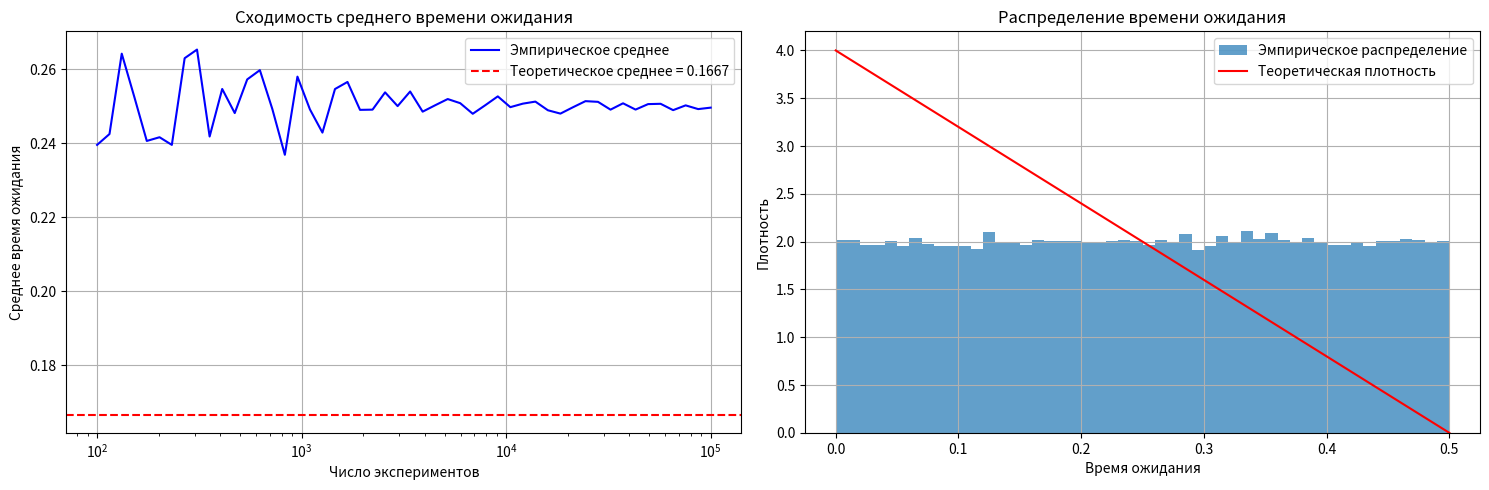

Write the Python code that produced this figure.
import numpy as np
from scipy.stats import uniform
import matplotlib.pyplot as plt

def calculate_waiting_time(n, T=1):
    # Генерируем времена прихода
    time1 = uniform.rvs(loc=0, scale=T, size=n)
    time2 = uniform.rvs(loc=0, scale=T, size=n)
    
    # Вычисляем время ожидания (минимум из прямого и обратного времени)
    direct_wait = np.abs(time2 - time1)
    reverse_wait = T - direct_wait
    waiting_times = np.minimum(direct_wait, reverse_wait)
    return waiting_times

# Параметры моделирования
T = 1
sample_sizes = np.logspace(2, 5, 50, dtype=int)  # от 100 до 100000
means = []

# Теоретическое среднее время ожидания
theoretical_mean = T/6  # E(τ) = T/6

# Вычисляем средние значения для разных размеров выборки
for size in sample_sizes:
    waiting_times = calculate_waiting_time(size, T)
    means.append(np.mean(waiting_times))

# Создаем графики
plt.figure(figsize=(15, 5))

# График сходимости среднего
plt.subplot(1, 2, 1)
plt.semilogx(sample_sizes, means, 'b-', label='Эмпирическое среднее')
plt.axhline(y=theoretical_mean, color='r', linestyle='--', 
            label=f'Теоретическое среднее = {theoretical_mean:.4f}')
plt.grid(True)
plt.xlabel('Число экспериментов')
plt.ylabel('Среднее время ожидания')
plt.title('Сходимость среднего времени ожидания')
plt.legend()

# Гистограмма распределения времени ожидания
plt.subplot(1, 2, 2)
waiting_times = calculate_waiting_time(100000, T)
plt.hist(waiting_times, bins=50, density=True, alpha=0.7, 
         label='Эмпирическое распределение')

# Теоретическая плотность
x = np.linspace(0, T/2, 1000)
pdf = 4*(1-2*x/T)/T  # Теоретическая плотность
plt.plot(x, pdf, 'r-', label='Теоретическая плотность')
plt.xlabel('Время ожидания')
plt.ylabel('Плотность')
plt.title('Распределение времени ожидания')
plt.legend()
plt.grid(True)

plt.tight_layout()
plt.show()

# Функция распределения
def cdf(x, T=1):
    if x < 0:
        return 0
    elif x > T/2:
        return 1
    else:
        return 4*x/T - 4*x**2/T**2

print(f"\nТеоретические значения для T={T}:")
print(f"E(τ) = {theoretical_mean:.4f}")
print(f"\nЭмпирические значения (100000 точек):")
print(f"E(τ) ≈ {np.mean(waiting_times):.4f}")

# Проверка функции распределения для нескольких значений
test_points = [0, T/4, T/2]
print("\nЗначения функции распределения:")
for x in test_points:
    print(f"F({x:.2f}) = {cdf(x):.4f}") 